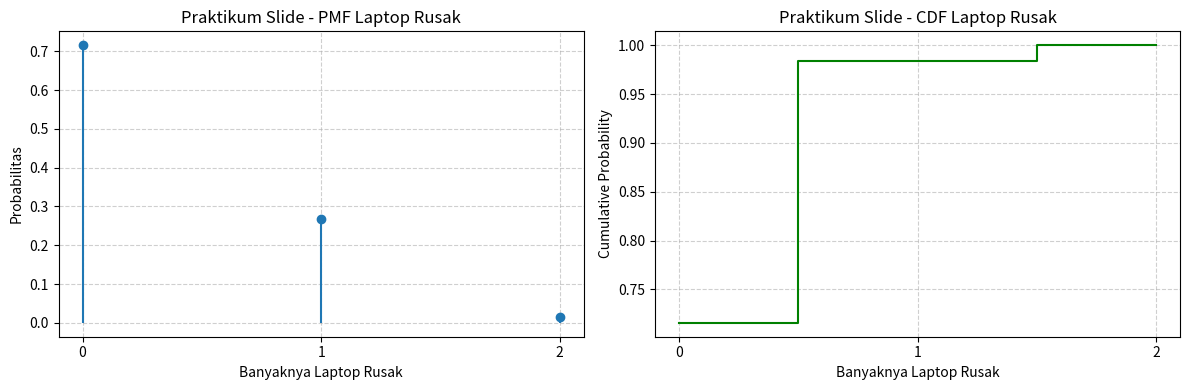
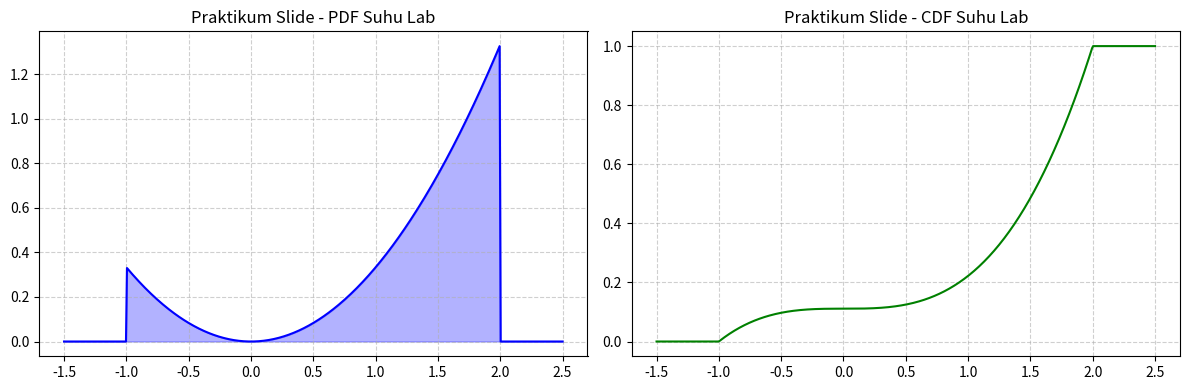
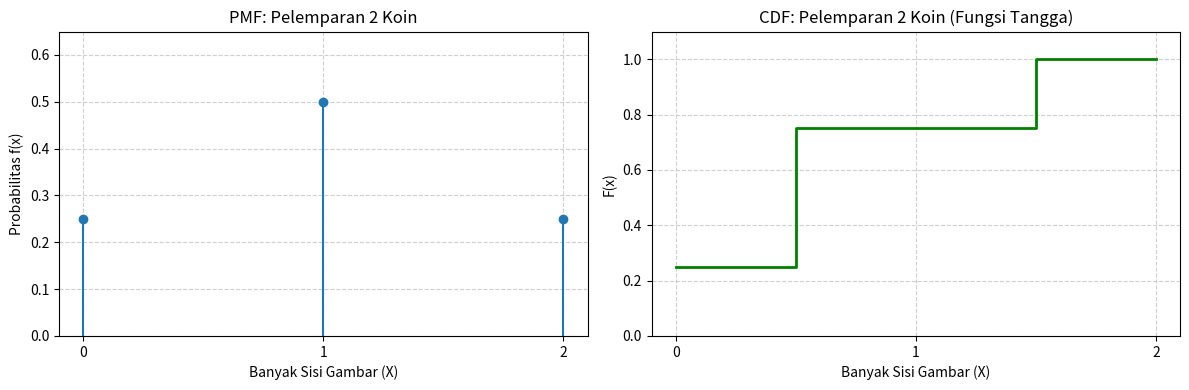
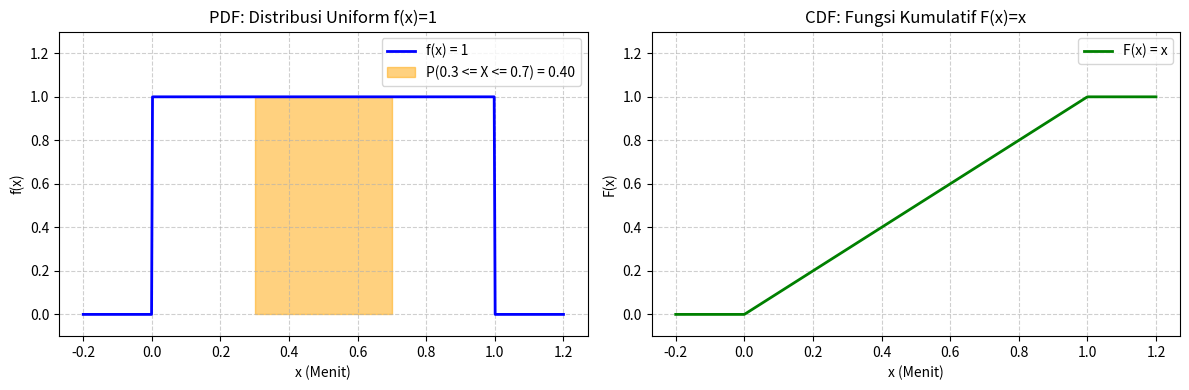

Write Python code to recreate these figures, in order.
%matplotlib inline
import numpy as np
import matplotlib.pyplot as plt
from math import comb
from scipy.integrate import quad

# Fungsi untuk menghitung probabilitas hipergeometrik laptop rusak
def laptop_pmf(k, N, K, n):
    return (comb(K, k) * comb(N - K, n - k)) / comb(N, n)

N = 20  # Total laptop
K = 3   # Rusak
n = 2   # Dibeli sekolah

k_vals = np.arange(0, min(K, n) + 1)
pmf_vals = [laptop_pmf(k, N, K, n) for k in k_vals]
cdf_vals = np.cumsum(pmf_vals)

# Plot PDF (PMF) dan CDF
fig, ax = plt.subplots(1, 2, figsize=(12, 4))
ax[0].stem(k_vals, pmf_vals, basefmt=" ")
ax[0].set_title('Praktikum Slide - PMF Laptop Rusak')
ax[0].set_xlabel('Banyaknya Laptop Rusak')
ax[0].set_ylabel('Probabilitas')
ax[0].set_xticks(k_vals)
ax[0].grid(True, linestyle='--', alpha=0.6)

ax[1].step(k_vals, cdf_vals, where='mid', color='green', label='CDF')
ax[1].set_title('Praktikum Slide - CDF Laptop Rusak')
ax[1].set_xlabel('Banyaknya Laptop Rusak')
ax[1].set_ylabel('Cumulative Probability')
ax[1].set_xticks(k_vals)
ax[1].grid(True, linestyle='--', alpha=0.6)
plt.tight_layout()
plt.show()

print("Tabel Probabilitas Praktikum Slide:")
for k, pmf, cdf in zip(k_vals, pmf_vals, cdf_vals):
    print(f"P(X = {k}) = {pmf:.4f} | F({k}) = {cdf:.4f}")

%matplotlib inline
def pdf_suhu(x):
    if -1 < x < 2:
        return (x**2) / 3
    return 0.0

pdf_suhu_vec = np.vectorize(pdf_suhu)

def cdf_suhu(x):
    if x < -1: return 0.0
    if x >= 2: return 1.0
    res, _ = quad(pdf_suhu, -1, x)
    return res

cdf_suhu_vec = np.vectorize(cdf_suhu)
x_range = np.linspace(-1.5, 2.5, 500)

# Visualisasi PDF & CDF
fig, ax = plt.subplots(1, 2, figsize=(12, 4))
ax[0].plot(x_range, pdf_suhu_vec(x_range), 'b-', label='PDF')
ax[0].fill_between(x_range, pdf_suhu_vec(x_range), alpha=0.3, color='blue')
ax[0].set_title('Praktikum Slide - PDF Suhu Lab')
ax[0].grid(True, linestyle='--', alpha=0.6)

ax[1].plot(x_range, cdf_suhu_vec(x_range), 'g-', label='CDF')
ax[1].set_title('Praktikum Slide - CDF Suhu Lab')
ax[1].grid(True, linestyle='--', alpha=0.6)
plt.tight_layout()
plt.show()

p_0_1, _ = quad(pdf_suhu, 0, 1)
print(f"Probabilitas P(0 < X <= 1) Praktikum Slide = {p_0_1:.6f} (Teori: 1/9 = {1/9:.6f})")

%matplotlib inline
# Implementasi Python Kasus Diskrit (2 Koin)
n_koin = 2
p_koin = 0.5
x_diskrit = np.array([0, 1, 2])

# PMF Binomial: C(n, k) * p^k * (1-p)^(n-k)
pmf_koin = np.array([comb(n_koin, k) * (p_koin**k) * ((1 - p_koin)**(n_koin - k)) for k in x_diskrit])
cdf_koin = np.cumsum(pmf_koin)
prob_ge_1 = np.sum(pmf_koin[x_diskrit >= 1])

# Visualisasi PMF & CDF
fig, ax = plt.subplots(1, 2, figsize=(12, 4))
ax[0].stem(x_diskrit, pmf_koin, basefmt=" ")
ax[0].set_title('PMF: Pelemparan 2 Koin', fontsize=12)
ax[0].set_xlabel('Banyak Sisi Gambar (X)')
ax[0].set_ylabel('Probabilitas f(x)')
ax[0].set_xticks(x_diskrit)
ax[0].set_ylim(0, 0.65)
ax[0].grid(True, linestyle='--', alpha=0.6)

ax[1].step(x_diskrit, cdf_koin, where='mid', color='green', linewidth=2)
ax[1].set_title('CDF: Pelemparan 2 Koin (Fungsi Tangga)', fontsize=12)
ax[1].set_xlabel('Banyak Sisi Gambar (X)')
ax[1].set_ylabel('F(x)')
ax[1].set_xticks(x_diskrit)
ax[1].set_ylim(0, 1.1)
ax[1].grid(True, linestyle='--', alpha=0.6)
plt.tight_layout()
plt.show()

# Komparasi Manual vs Python
print("="*55)
print(f"{'x':<4} | {'PMF Manual':<12} | {'PMF Python':<12} | {'CDF Python':<12}")
print("="*55)
manual_map = {0: 0.25, 1: 0.50, 2: 0.25}
for x in x_diskrit:
    print(f"{x:<4} | {manual_map[x]:<12.4f} | {pmf_koin[x]:<12.4f} | {cdf_koin[x]:<12.4f}")
print("="*55)
print(f"Total Probabilitas Python       : {np.sum(pmf_koin):.4f} (Valid = 1.0)")
print(f"P(X >= 1) Manual               : 0.7500")
print(f"P(X >= 1) Python               : {prob_ge_1:.4f}")
print(f"Selisih (Manual - Python)       : {abs(0.75 - prob_ge_1):.4f}")
print("-> KESIMPULAN: HASIL MANUAL DAN PYTHON IDENTIK 100%!")

%matplotlib inline
# Implementasi Python Kasus Kontinu f(x) = 1
def pdf_uniform(x):
    if 0 <= x <= 1:
        return 1.0
    return 0.0

pdf_uniform_vec = np.vectorize(pdf_uniform)

def cdf_uniform(x):
    if x < 0: return 0.0
    if x > 1: return 1.0
    res, _ = quad(pdf_uniform, 0, x)
    return res

cdf_uniform_vec = np.vectorize(cdf_uniform)

x_grid = np.linspace(-0.2, 1.2, 500)
pdf_grid = pdf_uniform_vec(x_grid)
cdf_grid = cdf_uniform_vec(x_grid)

# Visualisasi Grafik PDF dan CDF
fig, ax = plt.subplots(1, 2, figsize=(12, 4))

# Kurva PDF
ax[0].plot(x_grid, pdf_grid, 'b-', linewidth=2, label='f(x) = 1')
x_fill = np.linspace(0.3, 0.7, 100)
ax[0].fill_between(x_fill, pdf_uniform_vec(x_fill), color='orange', alpha=0.5, label='P(0.3 <= X <= 0.7) = 0.40')
ax[0].set_title('PDF: Distribusi Uniform f(x)=1', fontsize=12)
ax[0].set_xlabel('x (Menit)')
ax[0].set_ylabel('f(x)')
ax[0].set_ylim(-0.1, 1.3)
ax[0].grid(True, linestyle='--', alpha=0.6)
ax[0].legend()

# Kurva CDF
ax[1].plot(x_grid, cdf_grid, 'g-', linewidth=2, label='F(x) = x')
ax[1].set_title('CDF: Fungsi Kumulatif F(x)=x', fontsize=12)
ax[1].set_xlabel('x (Menit)')
ax[1].set_ylabel('F(x)')
ax[1].set_ylim(-0.1, 1.3)
ax[1].grid(True, linestyle='--', alpha=0.6)
ax[1].legend()
plt.tight_layout()
plt.show()

# Komparasi Manual vs Python
total_area_py, _ = quad(pdf_uniform, 0, 1)
prob_interval_py, _ = quad(pdf_uniform, 0.3, 0.7)
manual_prob = 0.4000

print("="*55)
print("PEMBUKTIAN INTEGRAL KONTINU (MANUAL VS PYTHON):")
print("="*55)
print(f"Total Area Manual               : 1.0000")
print(f"Total Area Python (quad)        : {total_area_py:.6f}")
print(f"P(0.3 <= X <= 0.7) Manual      : {manual_prob:.6f}")
print(f"P(0.3 <= X <= 0.7) Python      : {prob_interval_py:.6f}")
print(f"Selisih (Manual - Python)       : {abs(manual_prob - prob_interval_py):.2e}")
print("-> KESIMPULAN: HASIL INTEGRAL NUMERIK PYTHON PERSIS SAMA DENGAN HITUNGAN MANUAL!")
